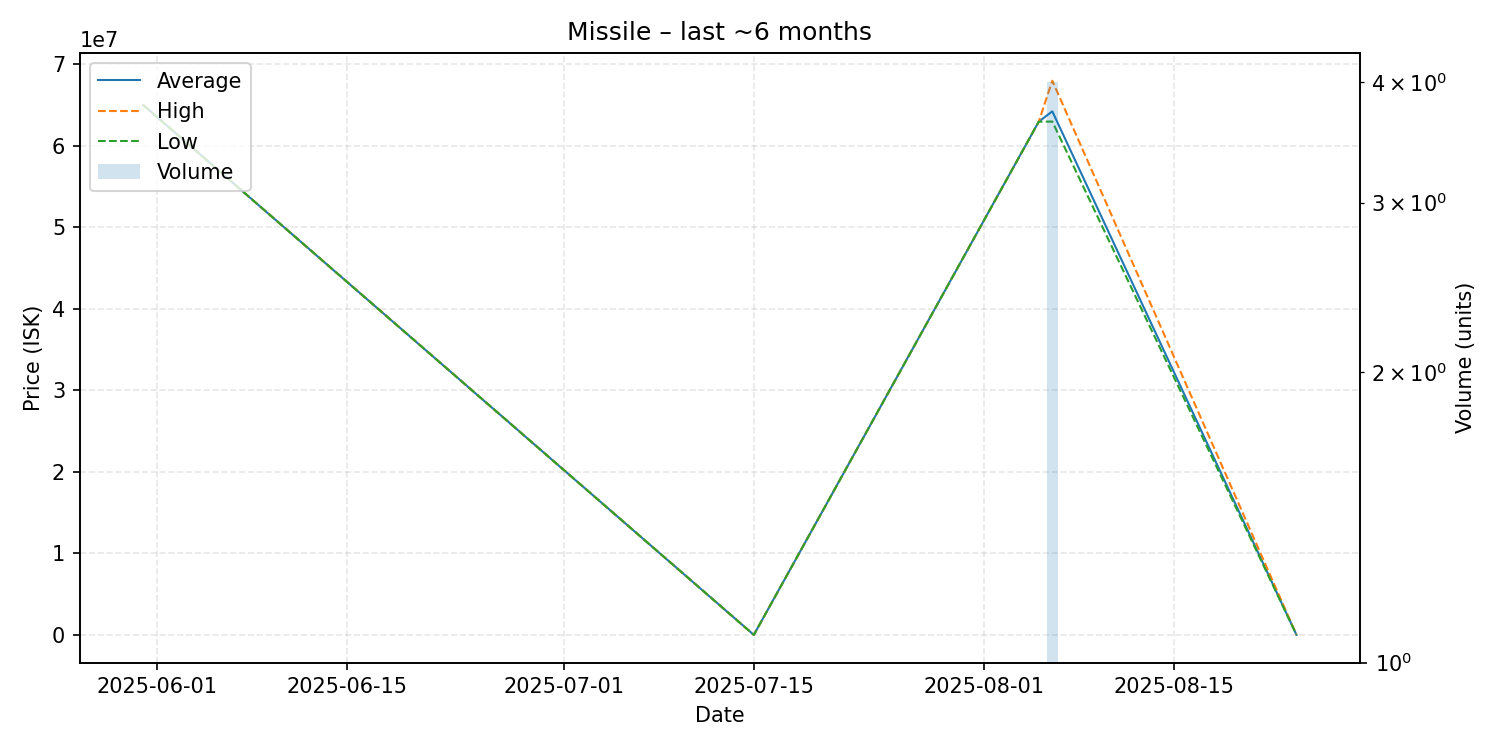

The data file committed next to this chart (first rows):
date, average, highest, lowest, order_count, volume
2025-05-31, 65000000, 65000000, 65000000, 1, 1
2025-07-15, 6.0, 6.0, 6.0, 1, 1
2025-08-05, 62970000, 62970000, 62970000, 1, 1
2025-08-06, 64242500, 68000000, 62990000, 2, 4
2025-08-24, 0.01, 0.01, 0.01, 1, 1
